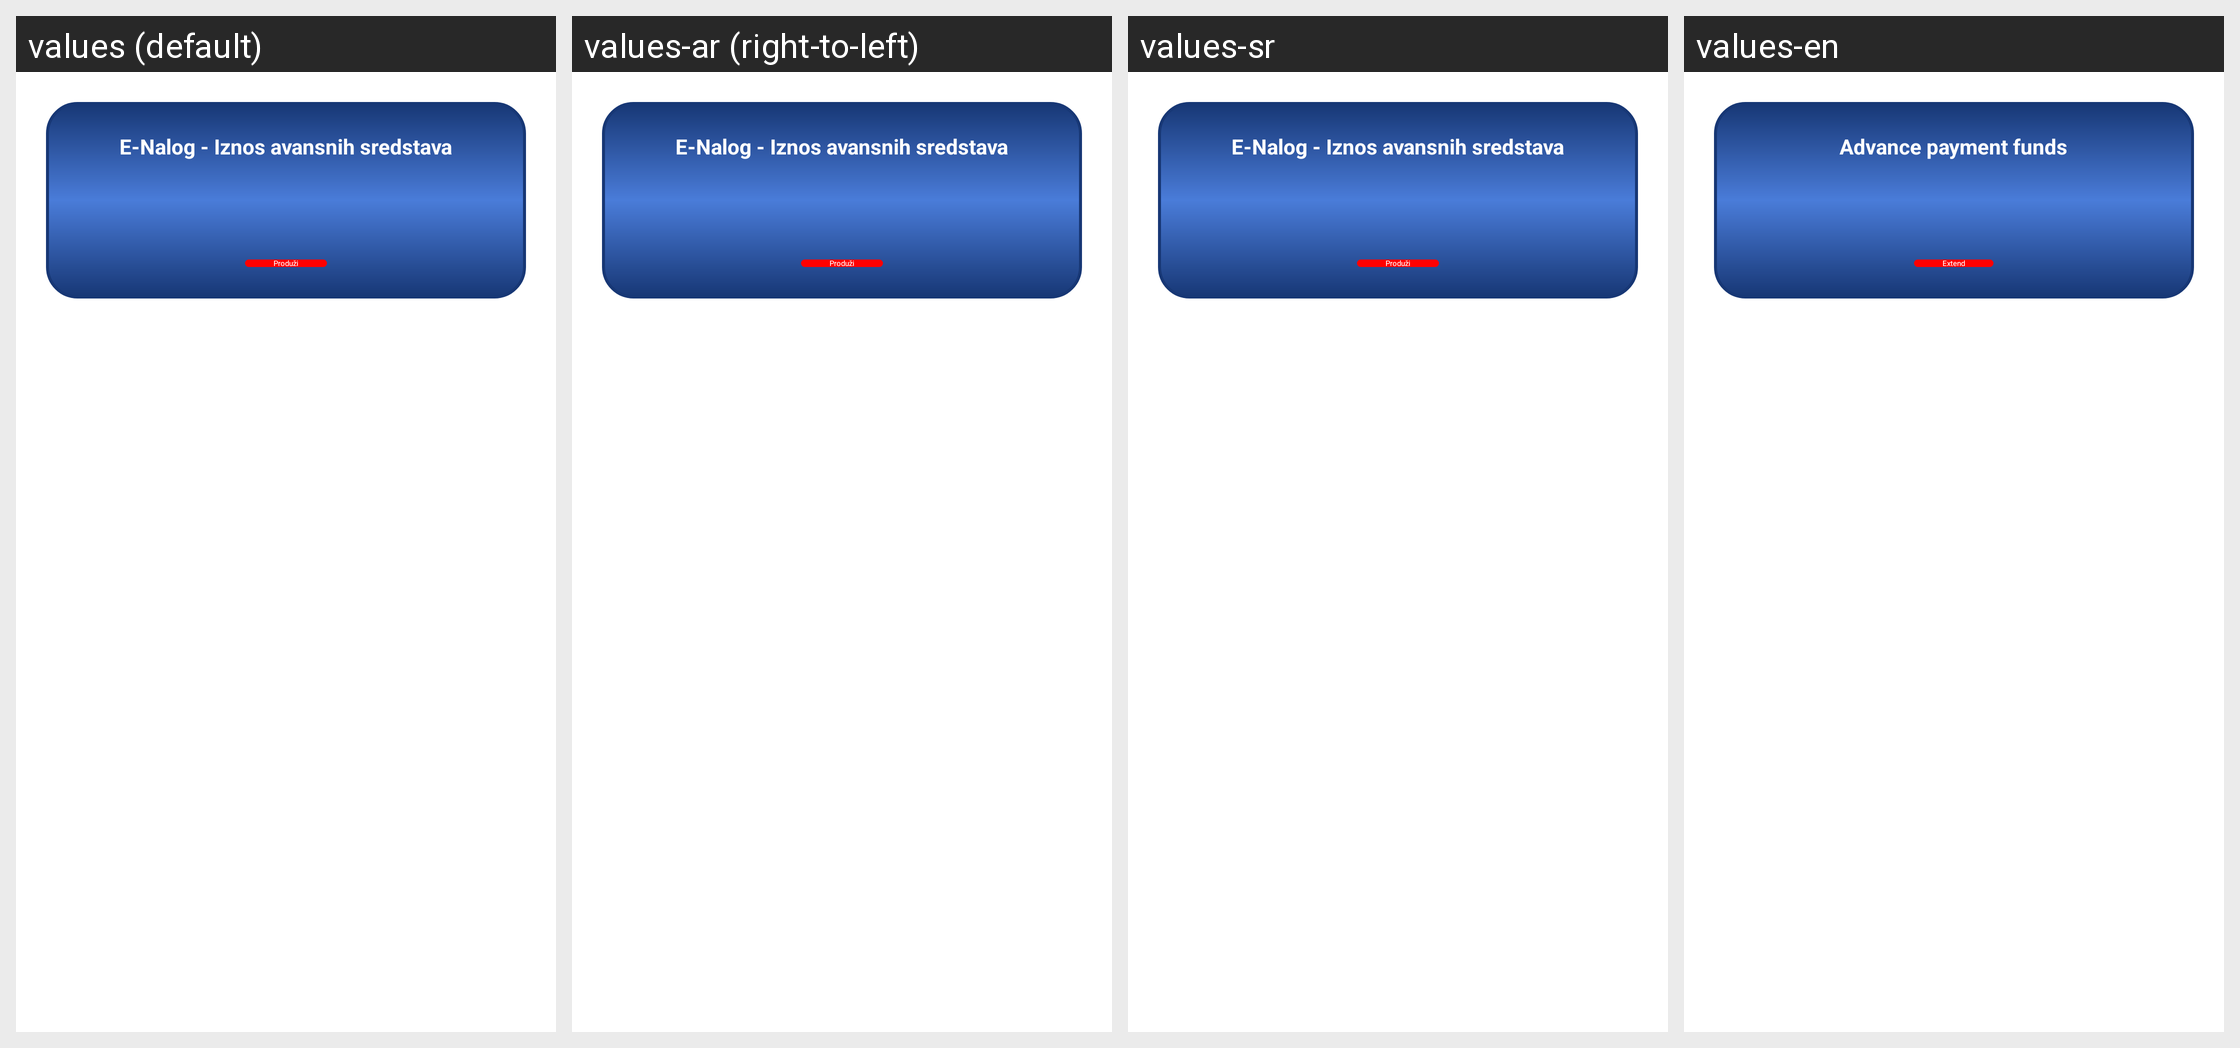

Translations of the strings shown on this Android screen, per locale in the grid:
Android screen res/layout/fragment_advance_funds_extend.xml rendered under 4 locales, left to right: values (default), values-ar (right-to-left), values-sr, values-en. Device: Nexus 5 (rendered at 1080×1920; each locale shown at half size, 540×960, under a caption strip naming it); theme AppThemeMaterial.
Other locales in the repository, not shown: values-af, values-am, values-as, values-az, values-be, values-bg, values-bn, values-bo-rCN, values-bs, values-ca, values-cs, values-da, values-de, values-el, values-en-rAU, values-en-rGB, values-es, values-es-rUS, values-et, values-eu, values-fa, values-fi, values-fr, values-fr-rCA, values-gl, values-gu, values-hi, values-hr, values-hu, values-hy, values-in, values-is, values-it, values-iw, values-ja, values-ka, values-kk, values-km, values-kn, values-ko, values-ky, values-lo, values-lt, values-lv, values-mai, values-mi, values-mk, values-ml, values-mn, values-mr, values-ms, values-my, values-nb, values-ne, values-nl, values-or, values-pa, values-pl, values-pt, values-pt-rBR, values-pt-rPT, values-ro, values-ru, values-si, values-sk, values-sl, values-sq, values-sr-rRS, values-sv, values-sw, values-ta, values-te, values-th, values-tl, values-tr, values-ug, values-uk, values-ur, values-uz, values-vi, values-zh-rCN, values-zh-rHK, values-zh-rTW, values-zu.
Strings drawn on this screen, with the default value and each locale's value (text and hints the layout hard-codes, and strings that could not be matched under every locale, appear in the picture but are not listed):

balance_finance
  values: E-Nalog - Iznos avansnih sredstava
  values-ar: E-Nalog - Iznos avansnih sredstava  [not translated; the default value is used]
  values-sr: E-Nalog - Iznos avansnih sredstava
  values-en: Advance payment funds

extend_button
  values: Produži
  values-ar: Produži  [not translated; the default value is used]
  values-sr: Produži
  values-en: Extend
